Labelled photos from "plant_image", an image-classification folder in kwoncheolgyu4/PlantPal. The possible labels are: bongseonhwa, chamchwi, dambaepul, dwaejigamja, gaji, gasiogalpi, gomchwi, jebissug, kkulpul, memil, minari, susemioi, yeoju.

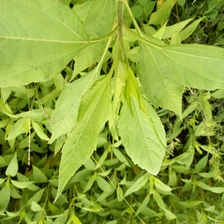
Label: dwaejigamja

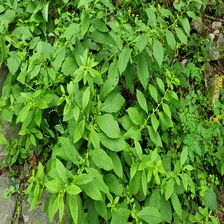
Label: dambaepul

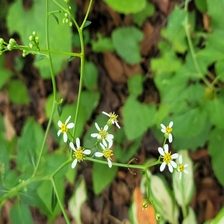
Label: chamchwi

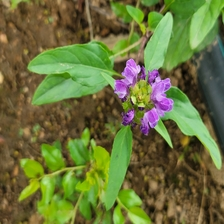
Label: kkulpul

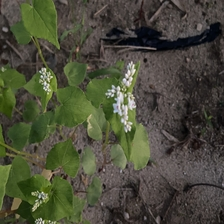
Label: memil

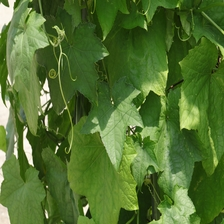
Label: susemioi
